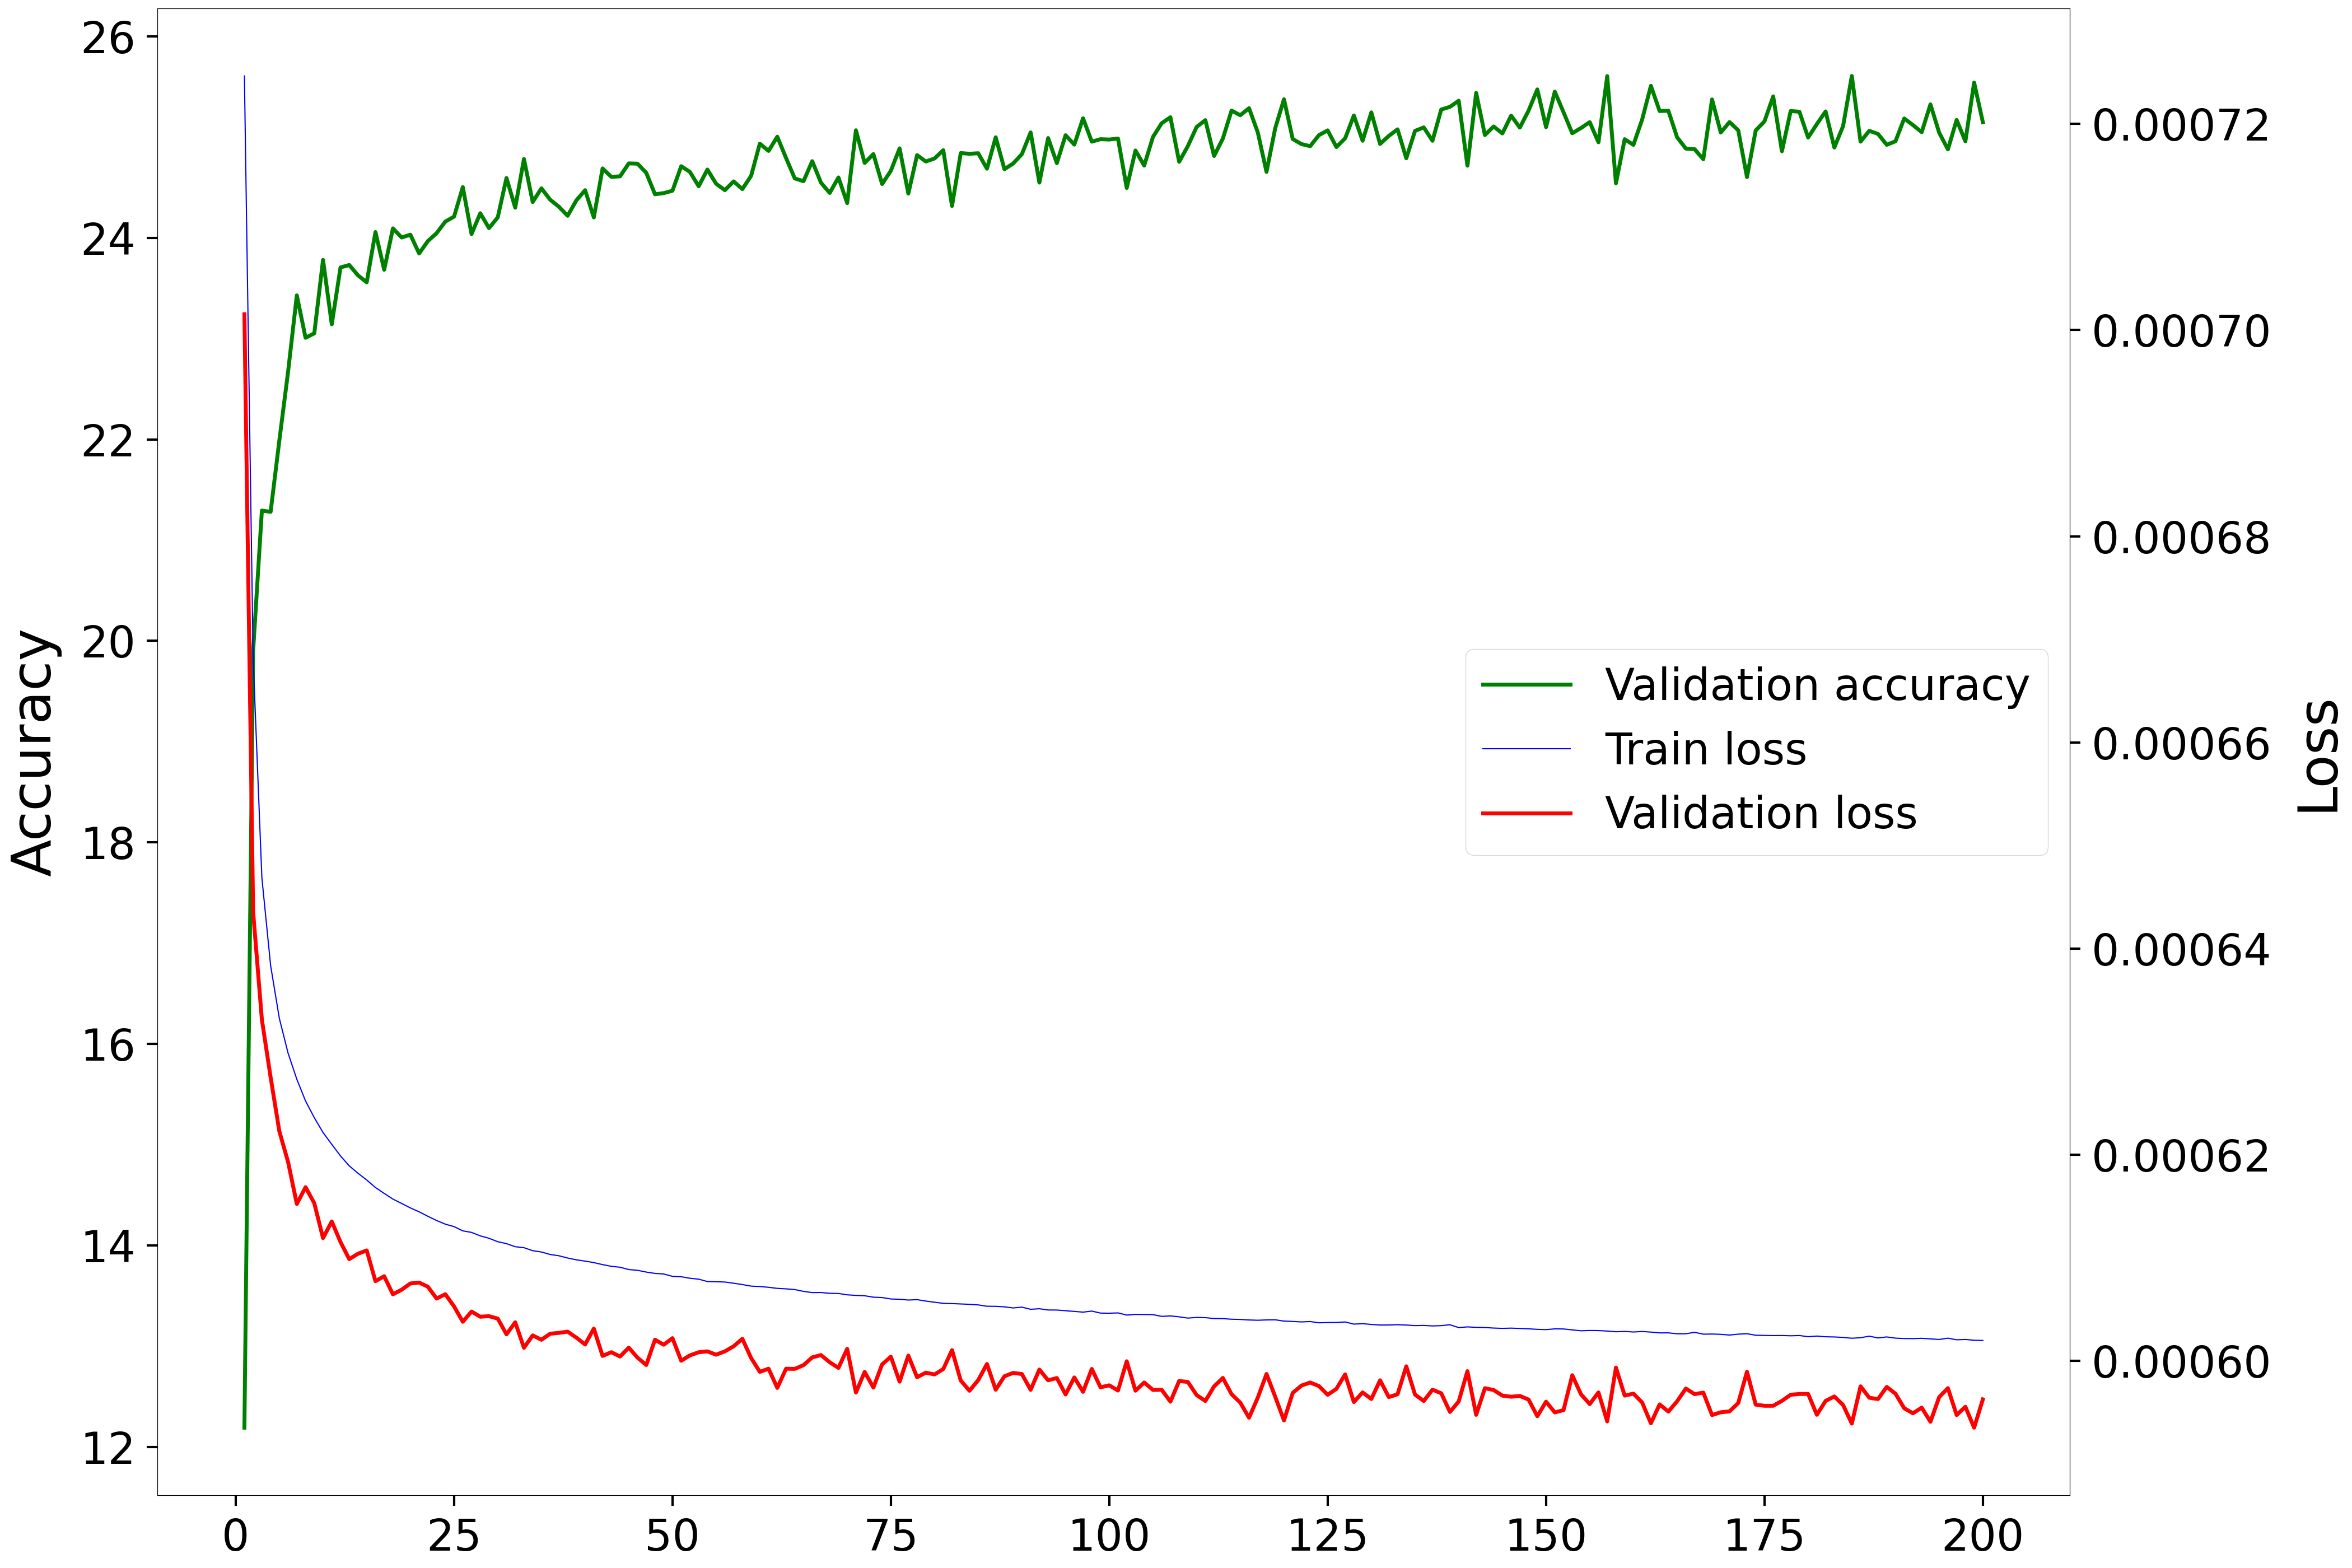

Data behind this chart, as committed beside it:
Epoch, Accuracy, Loss
1, 12.19, 0.0007015
2, 19.9, 0.0006435
3, 21.29, 0.0006331
4, 21.28, 0.0006275
5, 21.99, 0.0006223
6, 22.67, 0.0006193
7, 23.43, 0.0006152
8, 23.01, 0.0006168
9, 23.05, 0.0006153
10, 23.78, 0.0006119
11, 23.14, 0.0006135
12, 23.71, 0.0006115
13, 23.73, 0.0006099
14, 23.63, 0.0006104
15, 23.56, 0.0006107
16, 24.06, 0.0006077
17, 23.68, 0.0006082
18, 24.09, 0.0006064
19, 24, 0.0006069
20, 24.03, 0.0006075
21, 23.84, 0.0006076
22, 23.97, 0.0006072
23, 24.05, 0.000606
24, 24.16, 0.0006065
25, 24.21, 0.0006053
26, 24.5, 0.0006038
27, 24.04, 0.0006048
28, 24.24, 0.0006043
29, 24.1, 0.0006043
30, 24.2, 0.0006041
31, 24.59, 0.0006026
32, 24.3, 0.0006037
33, 24.78, 0.0006013
34, 24.36, 0.0006025
35, 24.49, 0.000602
36, 24.38, 0.0006026
37, 24.31, 0.0006027
38, 24.22, 0.0006028
39, 24.37, 0.0006022
40, 24.47, 0.0006016
41, 24.2, 0.0006031
42, 24.69, 0.0006005
43, 24.61, 0.0006008
44, 24.61, 0.0006004
45, 24.74, 0.0006013
46, 24.74, 0.0006003
47, 24.65, 0.0005996
48, 24.43, 0.000602
49, 24.44, 0.0006016
50, 24.47, 0.0006022
51, 24.71, 0.0006
52, 24.65, 0.0006005
53, 24.51, 0.0006008
54, 24.68, 0.0006009
55, 24.54, 0.0006006
56, 24.47, 0.0006009
57, 24.56, 0.0006014
58, 24.48, 0.0006021
59, 24.61, 0.0006003
60, 24.93, 0.0005989
... 140 more rows
